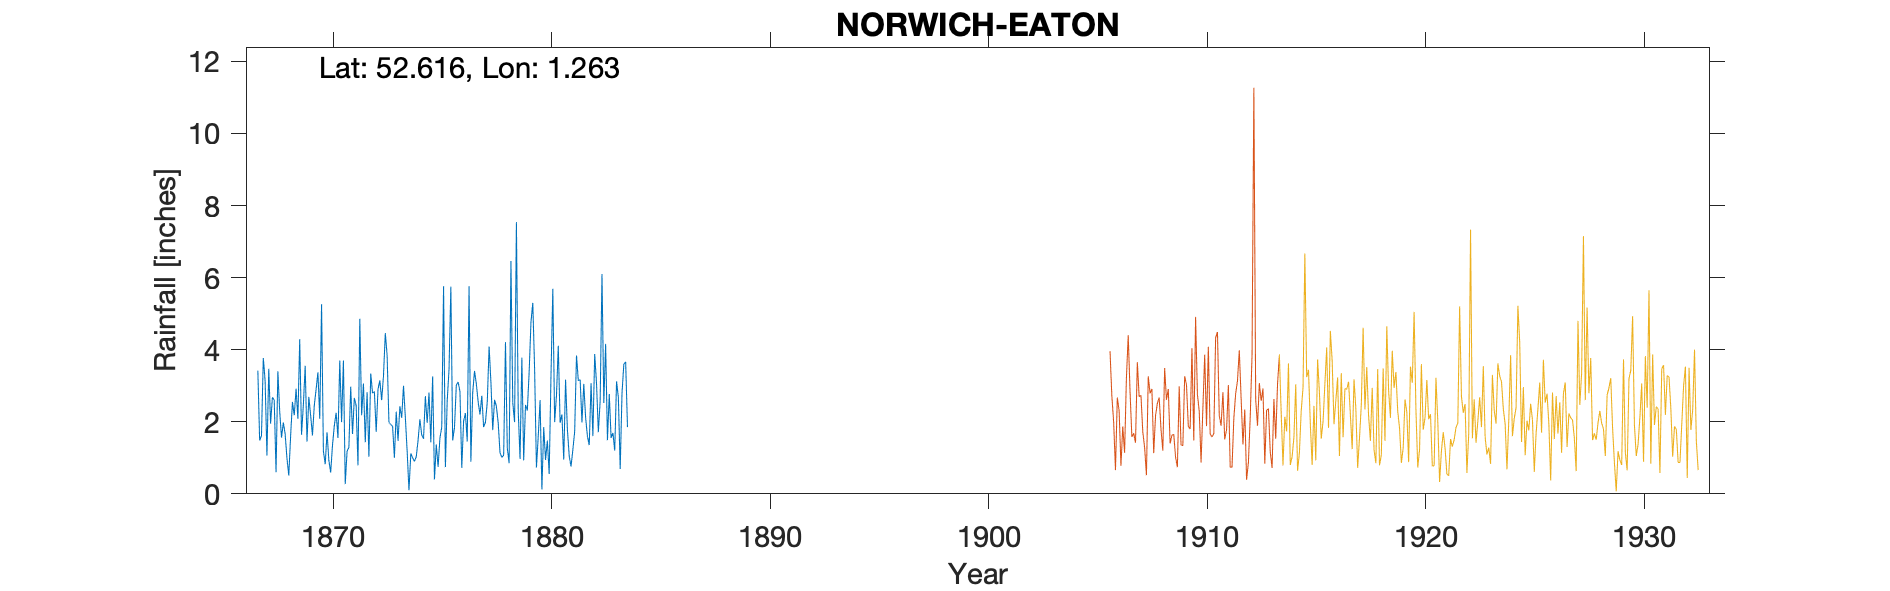

The table this chart was drawn from, first rows:
NORWICH EATON, , , , , , , , , , , , , , , , , , , , , , , 
Grid ref, TG210070, Long, 1.263, Lat, 52.62, Elevation, 98, ft, , , , , , , , , , , , , , , 
Station no, 1414, , , , , , , , , , , , , , , , , , , , , , 
, 1860, 1861, 1862, 1863, 1864, 1865, 1866, 1867, 1868, 1869, 1870, 1871, 1872, 1873, 1874, 1875, 1876, 1877, 1878, 1879, 1880, 1881, 1882
January, , , , , , , , 3.42, 2.29, 1.64, 1.19, 0.27, 2.82, 1.98, 1.12, 3.26, 1.84, 3.05, 1.97, 0.97, 0.12, 0.95, 2.12
February, , , , , , , , 1.48, 1.56, 2.47, 0.82, 1.18, 1.03, 1.93, 1, 0.4, 3.02, 2.55, 1.14, 3.78, 1.85, 3.17, 1.6
March, , , , , , , , 1.61, 1.98, 3.55, 1.71, 1.29, 3.34, 1.87, 0.9, 1.37, 3.1, 2.2, 1.01, 0.93, 0.94, 1.79, 1.35
April, , , , , , , , 3.77, 1.66, 1.45, 0.93, 2.97, 2.79, 1, 1.03, 0.75, 2.84, 2.72, 1.07, 2.47, 1.48, 1.05, 3.07
May, , , , , , , , 3.14, 0.98, 2.69, 0.59, 1.66, 2.84, 2.28, 1.49, 1.55, 0.72, 1.85, 4.21, 2.31, 0.55, 0.76, 1.6
June, , , , , , , , 1.06, 0.51, 2.17, 1.35, 2.66, 1.72, 1.47, 2.07, 1.85, 2.02, 1.99, 1.27, 3.38, 3.3, 1.22, 3.88
July, , , , , , , , 3.47, 1.6, 1.62, 1.89, 2.45, 2.9, 2.43, 1.63, 5.76, 2.24, 2.54, 0.85, 4.77, 5.69, 1.73, 3.06
August, , , , , , , , 1.95, 2.55, 2.45, 2.25, 0.79, 3.15, 2.11, 1.53, 0.74, 1.45, 4.09, 6.46, 5.3, 1.99, 3.84, 1.71
September, , , , , , , , 2.68, 2.18, 2.9, 1.55, 4.86, 2.6, 3, 2.71, 2.59, 5.76, 3.11, 2.53, 3.46, 2.73, 3.14, 2.58
October, , , , , , , , 2.6, 2.92, 3.37, 3.7, 2.18, 3.27, 2.13, 1.97, 3.45, 0.89, 1.77, 1.99, 0.73, 4.11, 3.17, 6.1
November, , , , , , , , 0.6, 2.08, 2.08, 1.99, 3.06, 4.46, 1.18, 2.81, 5.75, 2.81, 2.61, 7.54, 1.6, 1.97, 1.98, 2.52
December, , , , , , , , 3.4, 4.29, 5.26, 3.7, 1.43, 3.84, 0.1, 1.43, 1.48, 3.41, 2.43, 2.3, 2.6, 2.2, 3.05, 4.16
Total, , , , , , , , 29.18, 24.6, 31.65, 21.67, 24.8, 34.76, 21.48, 19.69, 28.95, 30.1, 30.91, 32.34, 32.3, 26.93, 25.85, 33.75
